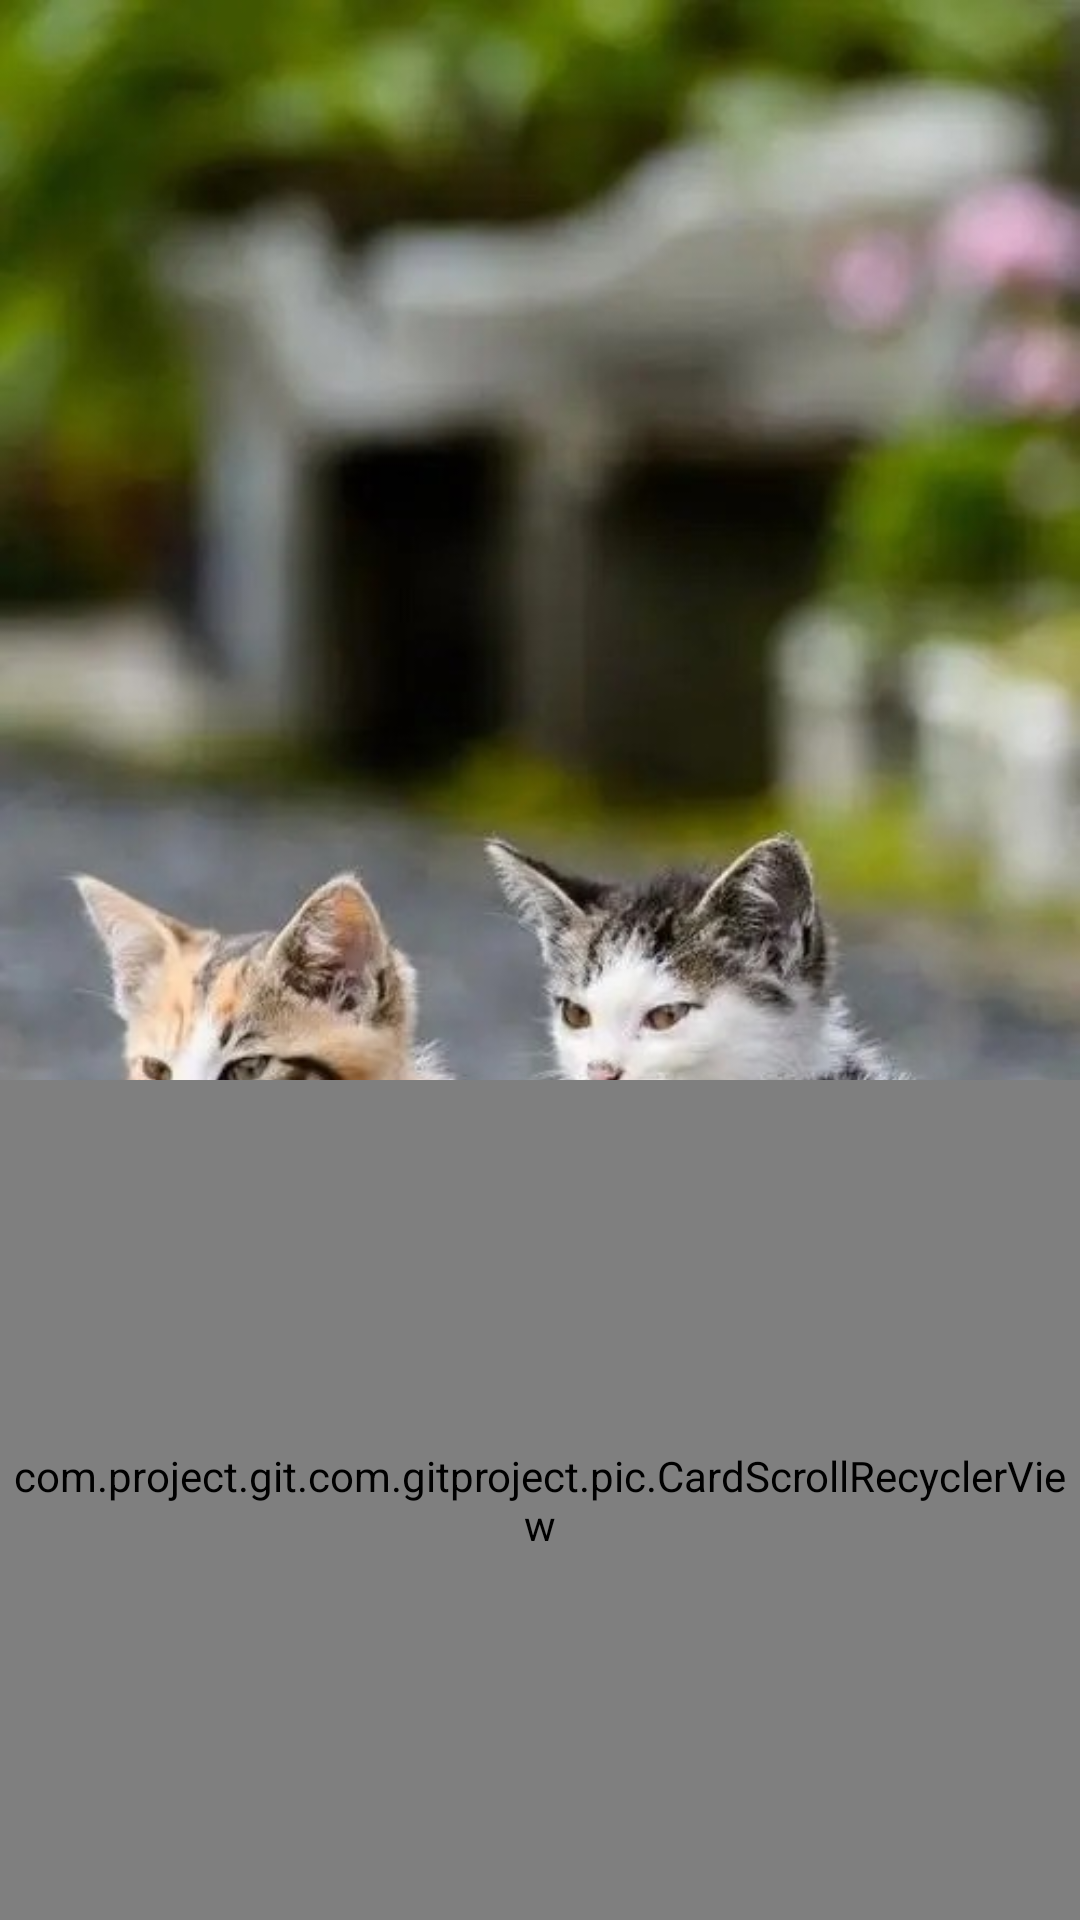

Write the Android layout XML for this screen, with the resource values it uses.
<!-- AndroidManifest.xml: application theme AppTheme -->
<!-- res/layout/activity_pic.xml -->
<?xml version="1.0" encoding="utf-8"?>
<android.support.constraint.ConstraintLayout xmlns:android="http://schemas.android.com/apk/res/android"
    xmlns:app="http://schemas.android.com/apk/res-auto"
    android:layout_width="match_parent"
    android:layout_height="match_parent"
    android:orientation="vertical">

    <android.support.v7.widget.RecyclerView
        android:id="@+id/pic_rv_top"
        android:layout_width="match_parent"
        android:layout_height="0dp"
        app:layout_constraintDimensionRatio="h,1:1"
        app:layout_constraintTop_toTopOf="parent" />

    <android.support.design.widget.TabLayout
        android:id="@+id/pic_tab"
        android:layout_width="match_parent"
        android:layout_height="40dp"
        app:layout_constraintBottom_toBottomOf="@+id/pic_rv_top" />

    <com.project.git.com.gitproject.pic.CardScrollRecyclerView
        android:id="@+id/pic_rv_bottom"
        android:layout_width="match_parent"
        android:layout_height="0dp"
        app:layout_constraintBottom_toBottomOf="parent"
        app:layout_constraintTop_toBottomOf="@+id/pic_rv_top" />
</android.support.constraint.ConstraintLayout>
<!-- resources referenced by this layout -->
<resources>
  <style name="AppTheme" parent="Theme.AppCompat.Light.NoActionBar">
          
          <item name="colorPrimary">@color/colorPrimary</item>
          <item name="colorPrimaryDark">@color/colorPrimaryDark</item>
          <item name="colorAccent">@color/colorAccent</item>
          <item name="android:textAllCaps">false</item>
          <item name="windowActionBar">false</item>
          <item name="windowNoTitle">true</item>
          <item name="android:listDivider">@drawable/listdriver</item>
          <item name="android:windowContentTransitions">true</item>
          <item name="android:windowBackground">@drawable/application_background</item>
          <item name="android:windowTranslucentStatus">false</item>
          <item name="android:statusBarColor">@android:color/transparent</item>
      </style>
  <color name="colorPrimary">#3F51B5</color>
  <color name="colorPrimaryDark">#303F9F</color>
  <color name="colorAccent">#FF4081</color>
  <!-- drawable listdriver (drawable) -->
  <?xml version="1.0" encoding="utf-8"?>
  <shape xmlns:android="http://schemas.android.com/apk/res/android">
  
      <size
          android:width="1px"
          android:height="1px" />
      <solid android:color="#333333" />
  </shape>
  <!-- drawable application_background (drawable) -->
  <?xml version="1.0" encoding="utf-8"?>
  <layer-list xmlns:android="http://schemas.android.com/apk/res/android"
              android:opacity="opaque">
  
      <item android:drawable="@drawable/ic_application" />
  </layer-list>
  <!-- drawable ic_application: jpg bitmap (drawable, 90054 bytes) -->
</resources>
